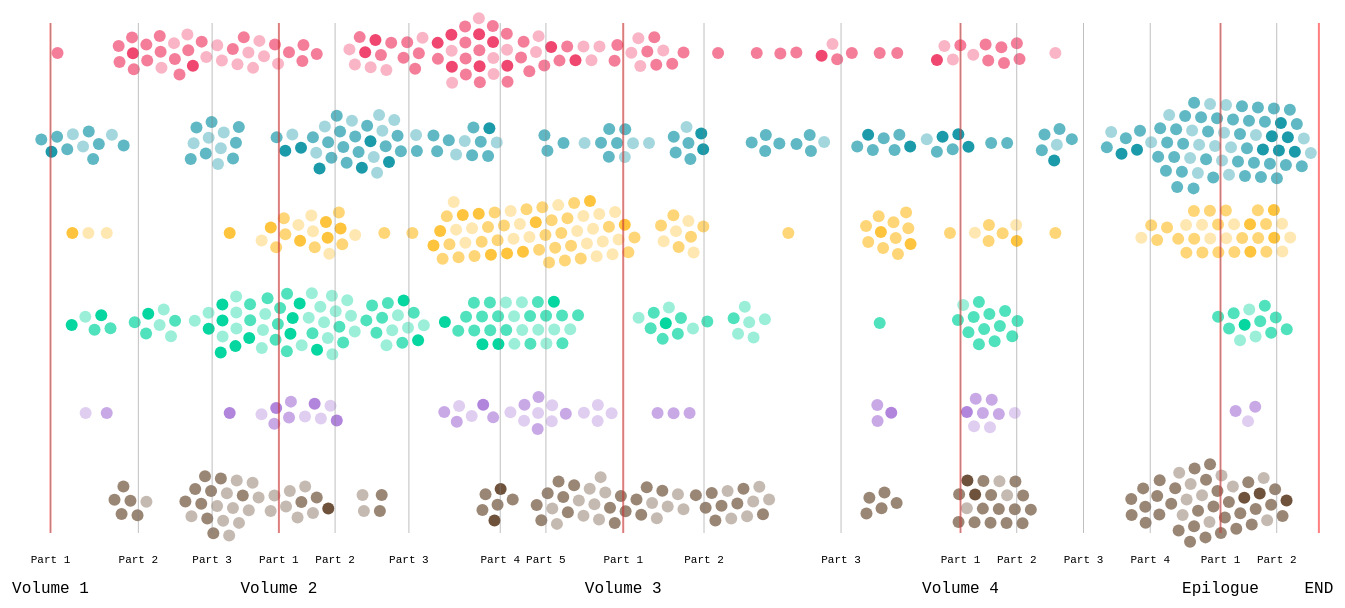
D3 v4 page, settled after 480 driven frames (8 s of simulated time); the page loaded 1 data file(s).


        // render some dummy data
        // var nodes = function(value) {
        //     return d3.range(value).map((d) => {
        //         return {
        //             radius: Math.sqrt(d3.randomUniform(10, 100)()),
        //             value: d3.randomUniform(10, 100)()
        //         }
        //     })
        // }

        d3.csv("fridayhappy2.csv", function (error, data) {
            render(data)
        });
    // render swarm
    // render(nodes(34))

    // // set a min and max to to the range slider
    // document.getElementById('point-amount').max = '300';
    // document.getElementById('point-amount').min = '5';
    // // when the input range changes re-render
    // d3.select('#point-amount').on('input', function() {
    //     var value = +this.value
    //     d3.select('#slider-amount').text(value)
    //     render(nodes(value));
    // })
    
// ── working.js
function render(nodes) {
    const svg = d3.select('svg')
    const width = +svg.attr('width')
    const height = +svg.attr('height')
    const vis = svg.select('g.vis')
    const axis = svg.select('g.axis')
    const f = d3.format('.2f')


    var color = d3.scaleOrdinal()
        .domain(["Андрей Болконский", "Пьер Безухов", "Наташа", 'Николай Ростов', 'Соня', 'Марья'])
        .range(["#ef476f", "#1b9aaa", "#ffc43d", '#06d6a0', '#b185db', '#6f523b'])

    const xScale = d3.scaleLinear()
        .domain([0, 370])
        .range([0, 1300])

    var charHeight = {
        "Андрей Болконский": .05 * height,
        "Пьер Безухов": .2 * height,
        "Наташа": .35 * height,
        'Николай Ростов': .5 * height,
        'Соня': .65 * height,
        'Марья': .8 * height
    }

    let simulation = d3.forceSimulation(nodes)
        .force('x', d3.forceX().x(d => xScale(d.value)).strength(1))
        .force('y', d3.forceY().y(function (d) { return charHeight[d.character] })
            // return height/2})
            .strength(1))
        .force('collision', d3.forceCollide(8))//.radius(d => d.radius + 1))

    simulation.stop()

    for (let i = 0; i < nodes.length; ++i) {
        simulation.tick()
    }



    //append circles
    const u = vis.selectAll('circle')
        .data(nodes)
    function getOpacity(d) {
        var emotions = d.emotionwords.split(';')
        var oVal = .1
        if (emotions.includes('счастье')) {
            oVal = .4
        } if (emotions.includes('радость')) {
            oVal = .7
        } if (emotions.includes('восторг')) {
            oVal = 1
        }
        return oVal
    }

    u.enter()
        .append('circle')
        // .attr('r', d => d.radius + 1))
        .attr('r', function(d) { return 6
            // var emotions = d.emotionwords.split(';')
            // var eRad = 3
            // if (emotions.includes('счастье')) {
            //     eRad = 4
            // } if (emotions.includes('радость')) {
            //     eRad = 6
            // } if (emotions.includes('восторг')) {
            //     eRad = 8
            // }
            // return eRad
        })
        .classed('offclick', true)
        .style('fill', d => color(d.character))
        .attr('opacity', d => getOpacity(d))
        .merge(u)
        .attr('cx', d => d.x)
        .attr('cy', d => d.y)
        .on('click', function (d) {
            if (d3.select(this).attr('class') == 'offclick') {
                d3.selectAll('circle').each(function (d, i) {
                    d3.select(this)
                        .style('fill', d => color(d.character))
                        .attr('opacity', d => getOpacity(d))
                })
                d3.select(this)
                    .style('fill', 'black')
                    .attr('opacity', 1)
                    .attr('class', 'onclick')
            }
            var emphasis = d.emphasis
            d.keytokens.split(';').forEach(function (token) {
                emphasis = emphasis.replaceAll(token.toUpperCase(), '<span style="color: red">' + token.toUpperCase() + '</span>')
            })

            console.log(emphasis)
            d3.select('#js-info').html(`
            <p>Location: ${d.volume}, ${d.part}, ${d.chapter} (<a href="https://ilibrary.ru/text/11/p.${d.value}/index.html" target="_blank">URL to online book</a>)</p>
            <p>Character: <span style='color:${color(d.character)}'>${d.character}</span></p>
            <p>Keywords found: ${d.keywords}</p>
            <p>${emphasis}</p>`)
        })

    u.exit().remove()

    // append volume markers
    var volMarkers = [[1, 'Volume 1'],[66, 'Volume 2'],[164, 'Volume 3'],[260, 'Volume 4'],[334, 'Epilogue'],[362, 'END']]
    var partMarkers = [
        [1, 'Part 1'],
        [26, 'Part 2'],
        [47, 'Part 3'],
        [66, 'Part 1'],
        [82, 'Part 2'],
        [103, 'Part 3'],
        [129, 'Part 4'],
        [142, 'Part 5'],
        [164, 'Part 1'],
        [187, 'Part 2'],
        [226, 'Part 3'],
        [260, 'Part 1'],
        [276, 'Part 2'],
        [295, 'Part 3'],
        [314, 'Part 4'],
        [334, 'Part 1'],
        [350, 'Part 2']
    ]
    
    volMarkers.forEach(function(p) {
        var page = p[0]; var volName = p[1];

        vis
            .append("line")
            .attr("x1", xScale(page))  //<<== change your code here
            .attr("y1", 0 * height)
            .attr("x2", xScale(page))  //<<== and here
            .attr("y2", .85 * height)
            .style("stroke-width", 2)
            .style("stroke", "red")
            .style('opacity',.5)
            .style("fill", "none")
        vis
            .append('text')
            .attr('text-anchor', 'middle')
            .attr('x', xScale(page))
            .attr('y', .95 * height)
            .text(volName)
    })


    partMarkers.forEach(function(p) {
        var page = p[0]; var name = p[1];

        vis
            .append("line")
            .attr("x1", xScale(page))  //<<== change your code here
            .attr("y1", 0 * height)
            .attr("x2", xScale(page))  //<<== and here
            .attr("y2", .85 * height)
            .style("stroke-width", 1)
            .style("stroke", "gray")
            .style('opacity',.5)
            .style("fill", "none")
        vis
            .append('text')
            .attr('text-anchor', 'middle')
            .attr('class','partMarker')
            .attr('x', xScale(page))
            .attr('y', .9 * height)
            .text(name)
    })

    // render an axis
    const xAxis = d3.axisBottom().scale(xScale)
    axis.call(xAxis)

}

### data: fridayhappy2.csv, 2041029 bytes — head not shown